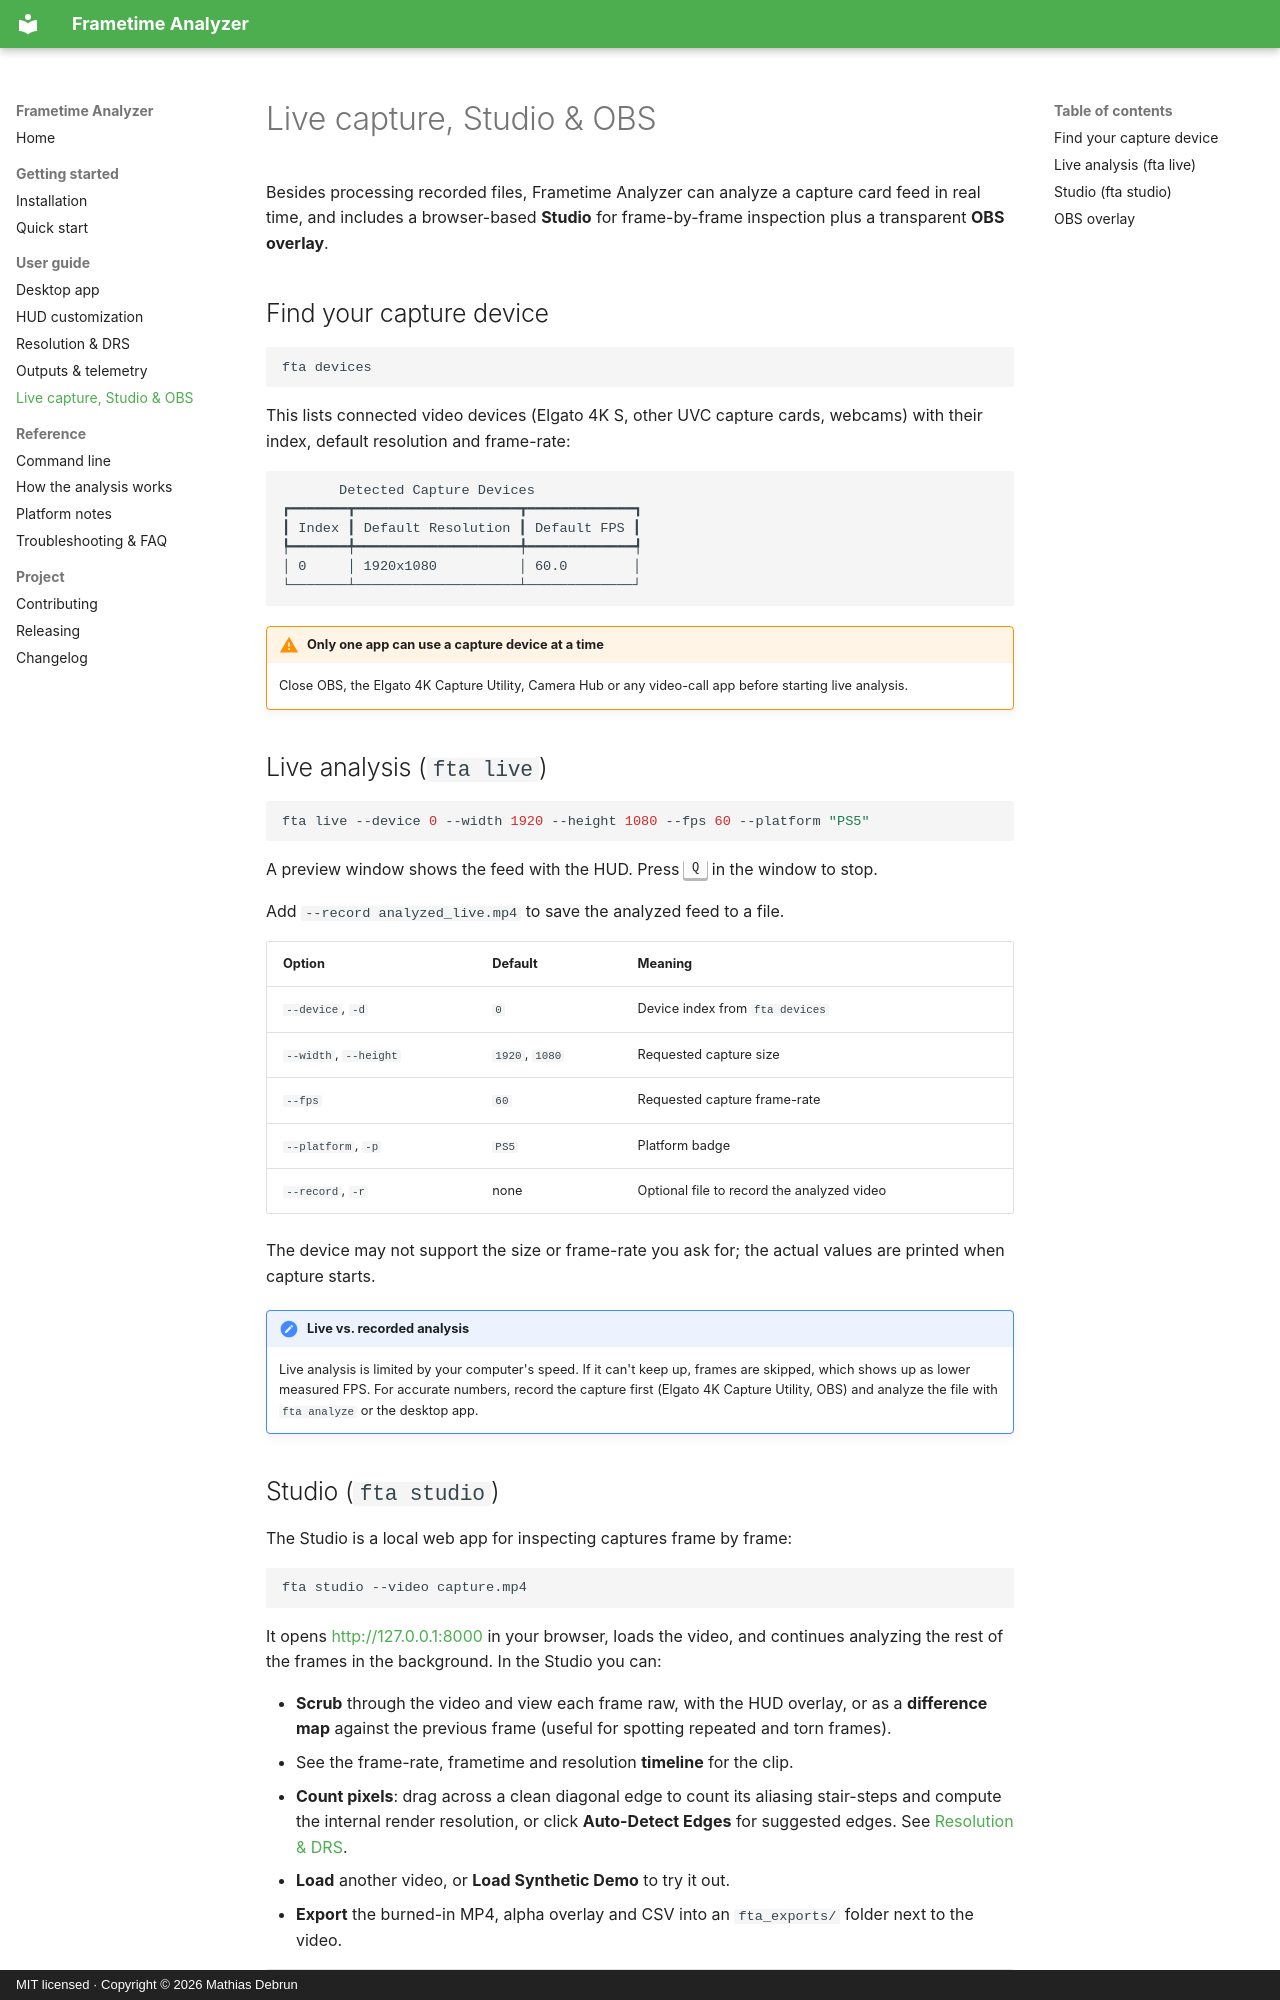

repository: mathiasdbo/Frametime-analyzer-tool · page: live-capture/index.html · generator: mkdocs · copyright: MIT licensed · Copyright © 2026 Mathias Debrun

# Live capture, Studio & OBS

Besides processing recorded files, Frametime Analyzer can analyze a capture card feed in real time, and includes a browser-based **Studio** for frame-by-frame inspection plus a transparent **OBS overlay**.

## Find your capture device

```bash
fta devices
```

This lists connected video devices (Elgato 4K S, other UVC capture cards, webcams) with their index, default resolution and frame-rate:

```text
       Detected Capture Devices
┏━━━━━━━┳━━━━━━━━━━━━━━━━━━━━┳━━━━━━━━━━━━━┓
┃ Index ┃ Default Resolution ┃ Default FPS ┃
┡━━━━━━━╇━━━━━━━━━━━━━━━━━━━━╇━━━━━━━━━━━━━┩
│ 0     │ 1920x1080          │ 60.0        │
└───────┴────────────────────┴─────────────┘
```

!!! warning "Only one app can use a capture device at a time"
    Close OBS, the Elgato 4K Capture Utility, Camera Hub or any video-call app before starting live analysis.

## Live analysis (`fta live`)

```bash
fta live --device 0 --width 1920 --height 1080 --fps 60 --platform "PS5"
```

A preview window shows the feed with the HUD. Press ++q++ in the window to stop.

Add `--record analyzed_live.mp4` to save the analyzed feed to a file.

| Option | Default | Meaning |
|---|---|---|
| `--device`, `-d` | `0` | Device index from `fta devices` |
| `--width`, `--height` | `1920`, `1080` | Requested capture size |
| `--fps` | `60` | Requested capture frame-rate |
| `--platform`, `-p` | `PS5` | Platform badge |
| `--record`, `-r` | none | Optional file to record the analyzed video |

The device may not support the size or frame-rate you ask for; the actual values are printed when capture starts.

!!! note "Live vs. recorded analysis"
    Live analysis is limited by your computer's speed. If it can't keep up, frames are skipped, which shows up as lower measured FPS. For accurate numbers, record the capture first (Elgato 4K Capture Utility, OBS) and analyze the file with `fta analyze` or the desktop app.
